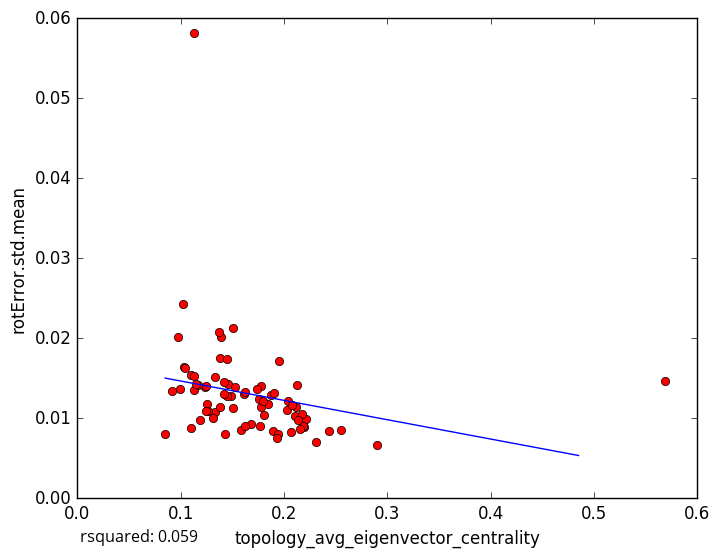

Source data for this figure (header and first rows):
topology_avg_eigenvector_centrality, rotError.std.mean
0.1132, 0.01349
0.1582, 0.008483
0.2209, 0.009907
0.2898, 0.006665
0.2553, 0.008547
0.1104, 0.01545
0.124, 0.01396
0.1454, 0.01424
0.1684, 0.009277
0.2193, 0.008864
0.2104, 0.01032
0.2071, 0.008312
0.2041, 0.0121
0.2182, 0.00903
0.2309, 0.007067
0.2154, 0.008627
0.1332, 0.01077
0.569, 0.01464
0.1124, 0.01531
0.1893, 0.008361
0.1171, 0.01416
0.1609, 0.01301
0.1507, 0.02132
0.1254, 0.01184
0.187, 0.0129
0.184, 0.01174
0.1951, 0.01711
0.1387, 0.02013
0.11, 0.008831
0.1185, 0.009799
0.126, 0.01084
0.1487, 0.01274
0.09769, 0.02017
0.1019, 0.02424
0.09175, 0.01346
0.103, 0.01643
0.2438, 0.008347
0.09964, 0.01364
0.1415, 0.01451
0.2028, 0.01109
0.1039, 0.01626
0.1775, 0.01399
0.1777, 0.01139
0.085, 0.00808
0.1451, 0.0128
0.115, 0.01425
0.138, 0.01759
0.1903, 0.01318
0.2125, 0.01409
0.1416, 0.01301
0.176, 0.01244
0.1797, 0.01217
0.1506, 0.01131
0.1241, 0.01086
0.1627, 0.01322
0.1526, 0.01385
0.1767, 0.00906
0.1384, 0.01139
0.1741, 0.0136
0.2116, 0.01146
... 18 more rows
